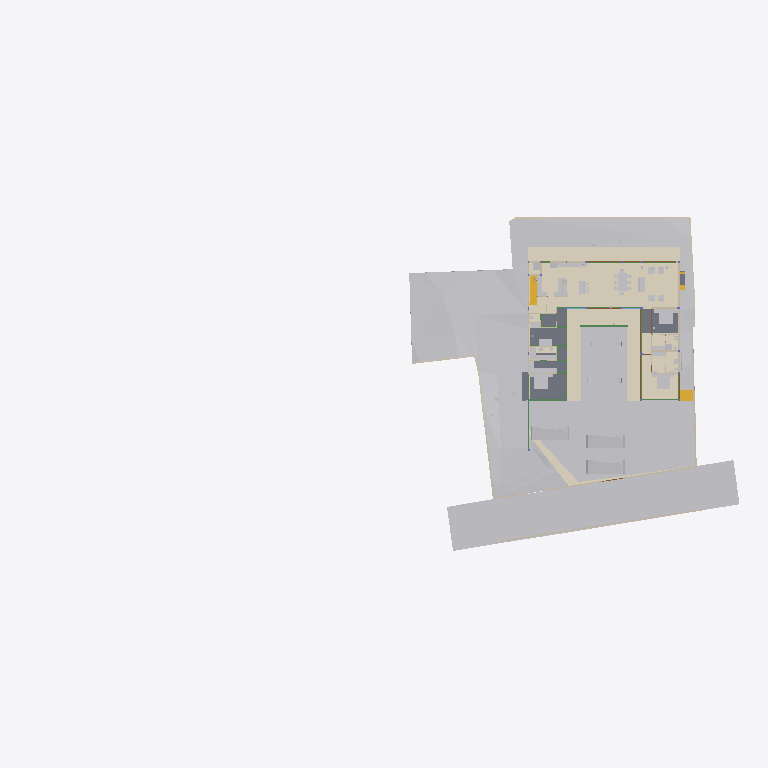
Plan cut of the same IFC building model at storey 'GF Finished Floor Level' (level 0.00 m, cut at 1.40 m), seen from above with north up, elements coloured by IFC class (only those large enough to see are counted): 38 other elements (light grey), 20 walls (beige), 13 beams (green), 9 slabs (grey), 7 coverings (cream), 5 doors (brown), 2 stair flights (yellow). Cut surfaces are drawn darker.
Extent 96.7 m × 45.5 m × 138.5 m (x, y, z). Storeys (13): FF at 0.00 m; GF Finished Floor Level at 0.00 m; SF at 0.00 m; FFLintel at 0.00 m; Ground Level at 0.00 m; Electrical at 0.00 m; Plumbing at 0.00 m; GF Floor Level at 0.00 m; schedule at 0.00 m; Road Level at 0.00 m; Terrace at 0.00 m; Areacalc at 0.00 m; GFLintel at 0.00 m. Elements (1302): 259 IfcBeam, 154 IfcWall, 104 IfcSlab, 85 IfcCovering, 75 IfcSwitchingDevice, 64 IfcPipeSegment, 61 IfcDoor, 57 IfcColumn, 51 IfcEarthworksCut, 47 IfcLightFixture, 42 IfcFurniture, 36 IfcWindow.

HEADER;
FILE_DESCRIPTION(('ViewDefinition [CoordinationView]'),'2;1');
FILE_NAME('Manilal.ifc','2026-04-27T18:29:23+05:30',(''),(''),'IfcOpenShell 0.8.5','Bonsai 0.8.5','');
FILE_SCHEMA(('IFC4X3'));
ENDSEC;
DATA;
#24581=IFCPROJECT('2TuuvCHJz54PsFPcraEbH$',$,'My Project',$,$,$,$,(#53,#354),#24580);
#35019=IFCSITE('0lpfVeOW52QfroqLYyHNY2',$,'My Site',$,$,#28,$,$,$,(8,51,2,500000),(76,44,20,0),$,$,$);
#35435=IFCBUILDING('0MzaWOaS178x5FMqOflU3C',$,'My Building',$,$,#33,$,$,$,$,$,$);
#30840=IFCBUILDINGSTOREY('09kFoqoxrCvB1_fcEsMZsQ',$,'FF',$,$,#157971,$,$,$,$);
#33791=IFCBUILDINGSTOREY('0zoFHJ9PnFW80M$mIVDQW3',$,'GF Finished Floor Level',$,$,#159791,$,$,$,$);
#35436=IFCBUILDINGSTOREY('0MckaoTknA3edZMUNhTyAK',$,'SF',$,$,#161321,$,$,$,$);
#35437=IFCBUILDINGSTOREY('0DtUgpQ1b6nBmkLmvc_ehu',$,'FFLintel',$,$,#159516,$,$,$,$);
#35438=IFCBUILDINGSTOREY('2nxT8wHGnDX9t8LjuK$yoz',$,'Ground Level',$,$,#160331,$,$,$,$);
#35439=IFCBUILDINGSTOREY('2JRfeNnUP7R92jcKtKmwj5',$,'Electrical',$,$,#5283,$,$,$,$);
#35440=IFCBUILDINGSTOREY('0fi$VcvNr0Zu6wnPuK6jDB',$,'Plumbing',$,$,#12883,$,$,$,$);
#35441=IFCBUILDINGSTOREY('0qJiDzySr4lhgisX7t8beM',$,'GF Floor Level',$,$,#160206,$,$,$,$);
#35442=IFCBUILDINGSTOREY('33UZQ2TSvAg8IY4x5QCp2i',$,'schedule',$,$,#161311,$,$,$,$);
#35448=IFCBUILDINGSTOREY('3LpnsPikv4mRTBpfC3WQtx',$,'Road Level',$,$,#35447,$,$,$,$);
#35454=IFCBUILDINGSTOREY('2oUibsQsXAPxeAaTU5dGGW',$,'Terrace',$,$,#161561,$,$,$,$);
#35455=IFCBUILDINGSTOREY('3JrIAq4xL0avIQ8pEnV5X6',$,'Areacalc',$,$,#28105,$,$,$,$);
#135844=IFCBUILDINGSTOREY('3zcetogIDA6wyARG1Gifp_',$,'GFLintel',$,$,#135860,$,$,$,$);
#33545=IFCGEOGRAPHICELEMENT('3hzKcHmG15MBT$Lf89GHXN',$,'PureSite',$,$,#159986,#33544,$,.TERRAIN.);
#29425=IFCGEOGRAPHICELEMENT('20M0x6_hv1D8u5ftoKpVy3',$,'Road',$,$,#158451,#29424,$,.TERRAIN.);
#19241=IFCEARTHWORKSFILL('1Znkwxu0n0meOY5Z$J5ocC',$,'New',$,$,#161456,#19240,$,.SLOPEFILL.);
#149807=IFCCOVERING('0ZC5kagY5CWeuwXahHyPSO',$,'Covering',$,$,#173397,#149818,$,$);
#31043=IFCEARTHWORKSFILL('3O_GobqT1E4v3eEFWom1zq',$,'Cube',$,$,#161481,#31042,$,.SLOPEFILL.);
#17773=IFCCOVERING('0_sfUdWJL30geCimsSdPtS',$,'Covering',$,$,#188861,#17772,$,$);
#150067=IFCCOVERING('2wdHFKIQH8nR0bdVF7dd9y',$,'Covering',$,$,#159511,#150078,$,$);
#150045=IFCCOVERING('1tCLMQF7jBk85j9NY7TVer',$,'Covering',$,$,#159506,#150056,$,$);
#6599=IFCGEOGRAPHICELEMENT('1mqx3WFMb0_xZzgY5_pKpf',$,'Site',$,$,#6441,#6598,$,.TERRAIN.);
#121197=IFCSLAB('1sElfuUoT9ofctZKTce2FO',$,'Slab',$,$,#188755,#121218,$,$);
#6804=IFCCOVERING('0wVm3FyC1DcRA3R7QYk_cw',$,'Covering',$,$,#158996,#6803,$,$);
#121416=IFCSLAB('2GYSZArb19rQqOfLSKPneI',$,'Slab',$,$,#189730,#121437,$,$);
#33377=IFCVEHICLE('375bP1QIr5xwaw0xewwnFn',$,'Vehicle',$,$,#159981,#33376,$,$);
#32708=IFCVEHICLE('1yICD2o296ROLrpKuhe72z',$,'Vehicle',$,$,#160001,#32707,$,$);
#121294=IFCSLAB('3cXoVmxt92rhWda0Ed$sMq',$,'Slab',$,$,#188770,#121313,$,$);
#33349=IFCVEHICLE('2$JJjIzDr6fuhTHFNPOXyx',$,'Vehicle',$,$,#159976,#33348,$,$);
#31012=IFCEARTHWORKSFILL('263qwxfur0Rg9ySw9RIZCG',$,'Cube',$,$,#161476,#31011,$,.SLOPEFILL.);
#121077=IFCSLAB('0t6$kUk9bA2wC9Bsp89bsE',$,'Slab',$,$,#188750,#121098,$,$);
#68931=IFCWALL('1WNacC15X0Xf0V_b60Qnrw',$,'Wall',$,$,#68916,#68930,$,$);
#121229=IFCSLAB('0cgu80SZ1CFBdtU_3U_sqo',$,'Slab',$,$,#188760,#121248,$,$);
#14253=IFCFURNITURE('3B8s7E7fjDlO_NqnYQjYof',$,'Furniture',$,$,#159471,#14252,$,$);
#14232=IFCFURNITURE('39rrc9a3PCpOjz$eiTdf$W',$,'Furniture',$,$,#159466,#14231,$,$);
#7021=IFCWALL('3MfSYaOiTA4AjSKpPvRhyi',$,'Wall',$,$,#160251,#7020,$,$);
#18379=IFCCOVERING('0Tu9Og4_D5HBIGDp5mNipY',$,'Covering',$,$,#159941,#18378,$,$);
#19393=IFCSTAIRFLIGHT('0QDG9AXQX0PgjOZTZBSSJQ',$,'StairFlight',$,$,#179804,#19392,$,13,12,0.179166665444007,0.150000005960464,.STRAIGHT.);
#14211=IFCFURNITURE('2J33rbez11iRfVrYceM8DY',$,'Furniture',$,$,#159461,#14210,$,$);
#134931=IFCSLAB('3kleOS9XbBv8E8cAC2MUMZ',$,'Slab',$,$,#188795,#134950,$,$);
#8378=IFCFURNITURE('29pE85kkP97uASnGdXI9bH',$,'Furniture',$,$,#180846,#8377,$,$);
#32761=IFCSTAIRFLIGHT('1ZDkBQ51D0kPG3so_pcXF$',$,'StairFlight',$,$,#159961,#32760,$,5,4,0.139999997615814,0.300000011920929,.STRAIGHT.);
#7312=IFCFURNITURE('1rzBAdF2XDYQCO3KH26Ul$',$,'Furniture',$,$,#159321,#7311,$,$);
#7124=IFCWALL('2oTy5UOG136OtM3IP_qiPs',$,'Wall',$,$,#160266,#7123,$,$);
#181204=IFCFURNITURE('0ODBLVl4vF2hRjuWcOw_Ss',$,'Furniture',$,$,#181315,#181218,$,$);
#8882=IFCFURNITURE('3MXk8gWif1ohE$RfY6DOqq',$,'Furniture',$,$,#180891,#8881,$,$);
#7070=IFCWALL('1HPS5ge59FQA3Ucv4$dmpm',$,'Wall',$,$,#160211,#7069,$,$);
#121264=IFCSLAB('3DZqJfvgzA8wRZqI6J0T6u',$,'Slab',$,$,#188765,#121283,$,$);
#6825=IFCWALL('0dMaumaK11Re$pxoZyVSQ9',$,'Wall',$,$,#160216,#6824,$,$);
#117465=IFCBEAM('1BDG56Fo1EffTGVJWlrOSV',$,'Beam',$,$,#189206,#117489,$,$);
#6947=IFCWALL('2oOsi6buvCeB4sZT1ijFA2',$,'Wall',$,$,#160236,#6946,$,$);
#7198=IFCWALL('27WVA19Qv4efvQm6cWiqsn',$,'Wall',$,$,#160281,#7197,$,$);
#7435=IFCFURNITURE('14AWxbdbr1CP$zvvJ_cB19',$,'Furniture',$,$,#159326,#7434,$,$);
#2860=IFCWALL('2ecVpX7frBE9HnXe73i5Ta',$,'Wall',$,$,#158051,#2859,$,$);
#7055=IFCWALL('2Y2Bm57Cb8Exxz7st0aRUc',$,'Wall',$,$,#160256,#7054,$,$);
#2760=IFCWALL('1nWrLatmX5UucIWFwHwqn7',$,'Wall',$,$,#158031,#2759,$,$);
#6967=IFCWALL('2QiW7TnGvAygi5PkoeW31n',$,'Wall',$,$,#160241,#6966,$,$);
#7336=IFCFURNITURE('297XdECV95zgrEUMPgoxvq',$,'Furniture',$,$,#166254,#7335,$,$);
#14503=IFCSANITARYTERMINAL('3xh$jYsPrCdfbzsoMPaU7d',$,'SanitaryTerminal',$,$,#158231,#14502,$,$);
#118488=IFCBEAM('1yDzZODt9DqAxC$9vdp28d',$,'Beam',$,$,#188685,#118508,$,$);
#149780=IFCCOVERING('0J_g6hcTv9cRQ2USWWyPwz',$,'Covering',$,$,#159316,#149794,$,$);
#6852=IFCWALL('10l$0x7lzBbBMMGF1qxI0s',$,'Wall',$,$,#160221,#6851,$,$);
#7524=IFCFURNITURE('2WOkgMLY9DaQ5N36UmDPHK',$,'Furniture',$,$,#159481,#7523,$,$);
#180184=IFCSLAB('3XsDFGWD1BSA2mQGFV4y5P',$,'Slab',$,$,#186618,#180203,$,$);
#181247=IFCFURNITURE('2IFqbQAc91SvFOWL9qQ_Hp',$,'Furniture',$,$,#181289,#181261,$,$);
#7500=IFCFURNITURE('0r1oMxLo96H9rva9YbPCGB',$,'Furniture',$,$,#159331,#7499,$,$);
#2740=IFCWALL('2UVtoYL$14dgND2FpfCTNX',$,'Wall',$,$,#180026,#2739,$,$);
#181316=IFCFURNITURE('1MiIGYkC95LB$TlinIkOCY',$,'Furniture',$,$,#181358,#181330,$,$);
#181359=IFCFURNITURE('1CXax7cz16Lw$iXoKcCv9S',$,'Furniture',$,$,#181391,#181373,$,$);
#3120=IFCWALL('27UD4TXAD7ihl0Wy7NK4TU',$,'Wall',$,$,#190513,#3119,$,$);
#181130=IFCFURNITURE('2BZ4PM4xL0mxhrgWeryD0z',$,'Furniture',$,$,#181193,#181144,$,$);
#8233=IFCFURNITURE('07u5w712j3mw4b0aBksq9x',$,'Furniture',$,$,#180836,#8232,$,$);
#8275=IFCFURNITURE('12HNCs16rDfwTzmyXQzSEm',$,'Furniture',$,$,#159396,#8274,$,$);
#134741=IFCTRANSPORTELEMENT('03v1QXRab5hAQCg0k7uMmE',$,'TransportElement',$,$,#159086,#134740,$,$);
#136862=IFCBEAM('3GbMx_RdD5iPEcxuIXRpJq',$,'Beam',$,$,#159111,#136886,$,$);
#7178=IFCWALL('3DOK2PUDn3QwM2HLeZR6QD',$,'Wall',$,$,#160276,#7177,$,$);
#28903=IFCDOOR('0abo0sfkX2yO6I5W4AOpFJ',$,'Door',$,$,#188866,#28902,'8_9',$,$,$,$,$);
#29453=IFCDOOR('2t$p1hgeX2Y9d6XgGeH1wU',$,'Door',$,$,#158456,#29452,'10',$,$,$,$,$);
#17245=IFCBEAM('34KHkEeqDDGvK_5Fk8J57X',$,'Beam',$,$,#188725,#17244,$,$);
#118965=IFCBEAM('2q5rHihOD7Uew4LhP_Wmzu',$,'Beam',$,$,#188730,#118985,$,$);
#119657=IFCBEAM('1I8TXwdtzDKwOcUd9jNQh0',$,'Beam',$,$,#161981,#119677,$,$);
#119705=IFCBEAM('0PzT6ZxyD0ofbT8LQclMZU',$,'Beam',$,$,#162001,#119725,$,$);
#8170=IFCFURNITURE('264iryIv5DPeHKPV4n8Efc',$,'Furniture',$,$,#159376,#8169,$,$);
#8212=IFCFURNITURE('257RdHH05EBOcTJGwoEUlD',$,'Furniture',$,$,#180831,#8211,$,$);
#8254=IFCFURNITURE('0I7Hp4EB58Eh801L1SZ2MY',$,'Furniture',$,$,#180841,#8253,$,$);
#2980=IFCWALL('2oouJeu9XF0PkUjeEvxQOm',$,'Wall',$,$,#158081,#2979,$,$);
#57245=IFCWASTETERMINAL('0JT_xL3PPDzO_JIHqa1ORQ',$,'WasteTerminal',$,$,#57236,#57244,$,$);
#57287=IFCWASTETERMINAL('0PdUvslhj6EeXtTV12HTnv',$,'WasteTerminal',$,$,#57278,#57286,$,$);
#121327=IFCSLAB('3GhbNUHJX7EQ5bnnr7cy0N',$,'Slab',$,$,#158966,#121348,$,$);
#2800=IFCWALL('1CCeDmF7D6CgViS7R2QfSU',$,'Wall',$,$,#159001,#2799,$,$);
#3140=IFCWALL('3HoUgi9751ffyJn8Tt97uA',$,'Wall',$,$,#158121,#3139,$,$);
#8191=IFCFURNITURE('0w5hTHOp59R8PIefbPbOxu',$,'Furniture',$,$,#180826,#8190,$,$);
#117924=IFCBEAM('26MWo7Q3r89h34tnyV3VqO',$,'Beam',$,$,#158826,#117948,$,$);
#12967=IFCELECTRICAPPLIANCE('1eEaYeX5DEbxuBNwn_MOC2',$,'ElectricAppliance','655L LG Double Door',$,#158586,#12966,$,$);
#15427=IFCSANITARYTERMINAL('2ApYGb9E92GxsnAmMhtfWI',$,'SanitaryTerminal',$,$,#158241,#15426,$,$);
#26115=IFCDOOR('2spRv5Ji91n9yqKIOFRqVg',$,'Door',$,$,#158406,#26114,'06',$,$,$,$,$);
#30640=IFCDOOR('1FURQyngn3FeKsLNkPNa6l',$,'Door',$,$,#158486,#107498,'18',$,$,$,$,$);
#29649=IFCDOOR('3_z$HjegXDoQKWubeZWTkS',$,'Door',$,$,#158461,#107765,'16',$,$,$,$,$);
#113619=IFCBEAM('29wGKuRwHDGQ$_XRPZHv2c',$,'Beam',$,$,#158656,#113639,$,$);
#113409=IFCBEAM('1ikXLNgDz6TvuB0i8WCRRt',$,'Beam',$,$,#188640,#113429,$,$);
#118757=IFCBEAM('0XJKJIheL038tdiuTatcqM',$,'Beam',$,$,#188715,#118777,$,$);
#2880=IFCWALL('2sYuhccprBsBolIfSKHX1A',$,'Wall',$,$,#158056,#2879,$,$);
#57259=IFCWASTETERMINAL('04rWQVzPD6qPOBwfQan54a',$,'WasteTerminal',$,$,#189282,#57258,$,$);
#57273=IFCWASTETERMINAL('2TVx$vPvH6whbXQBVyaqx3',$,'WasteTerminal',$,$,#57264,#57272,$,$);
#113666=IFCBEAM('23IEHcmXv5T8IPdcjVIYBX',$,'Beam',$,$,#188645,#113686,$,$);
#118683=IFCBEAM('2rSbeGjU184hGo4RBkJ7gI',$,'Beam',$,$,#188700,#118703,$,$);
#3240=IFCWALL('2FDZc$1Z57bgSDQnhsHhc1',$,'Wall',$,$,#158146,#3239,$,$);
ENDSEC;
